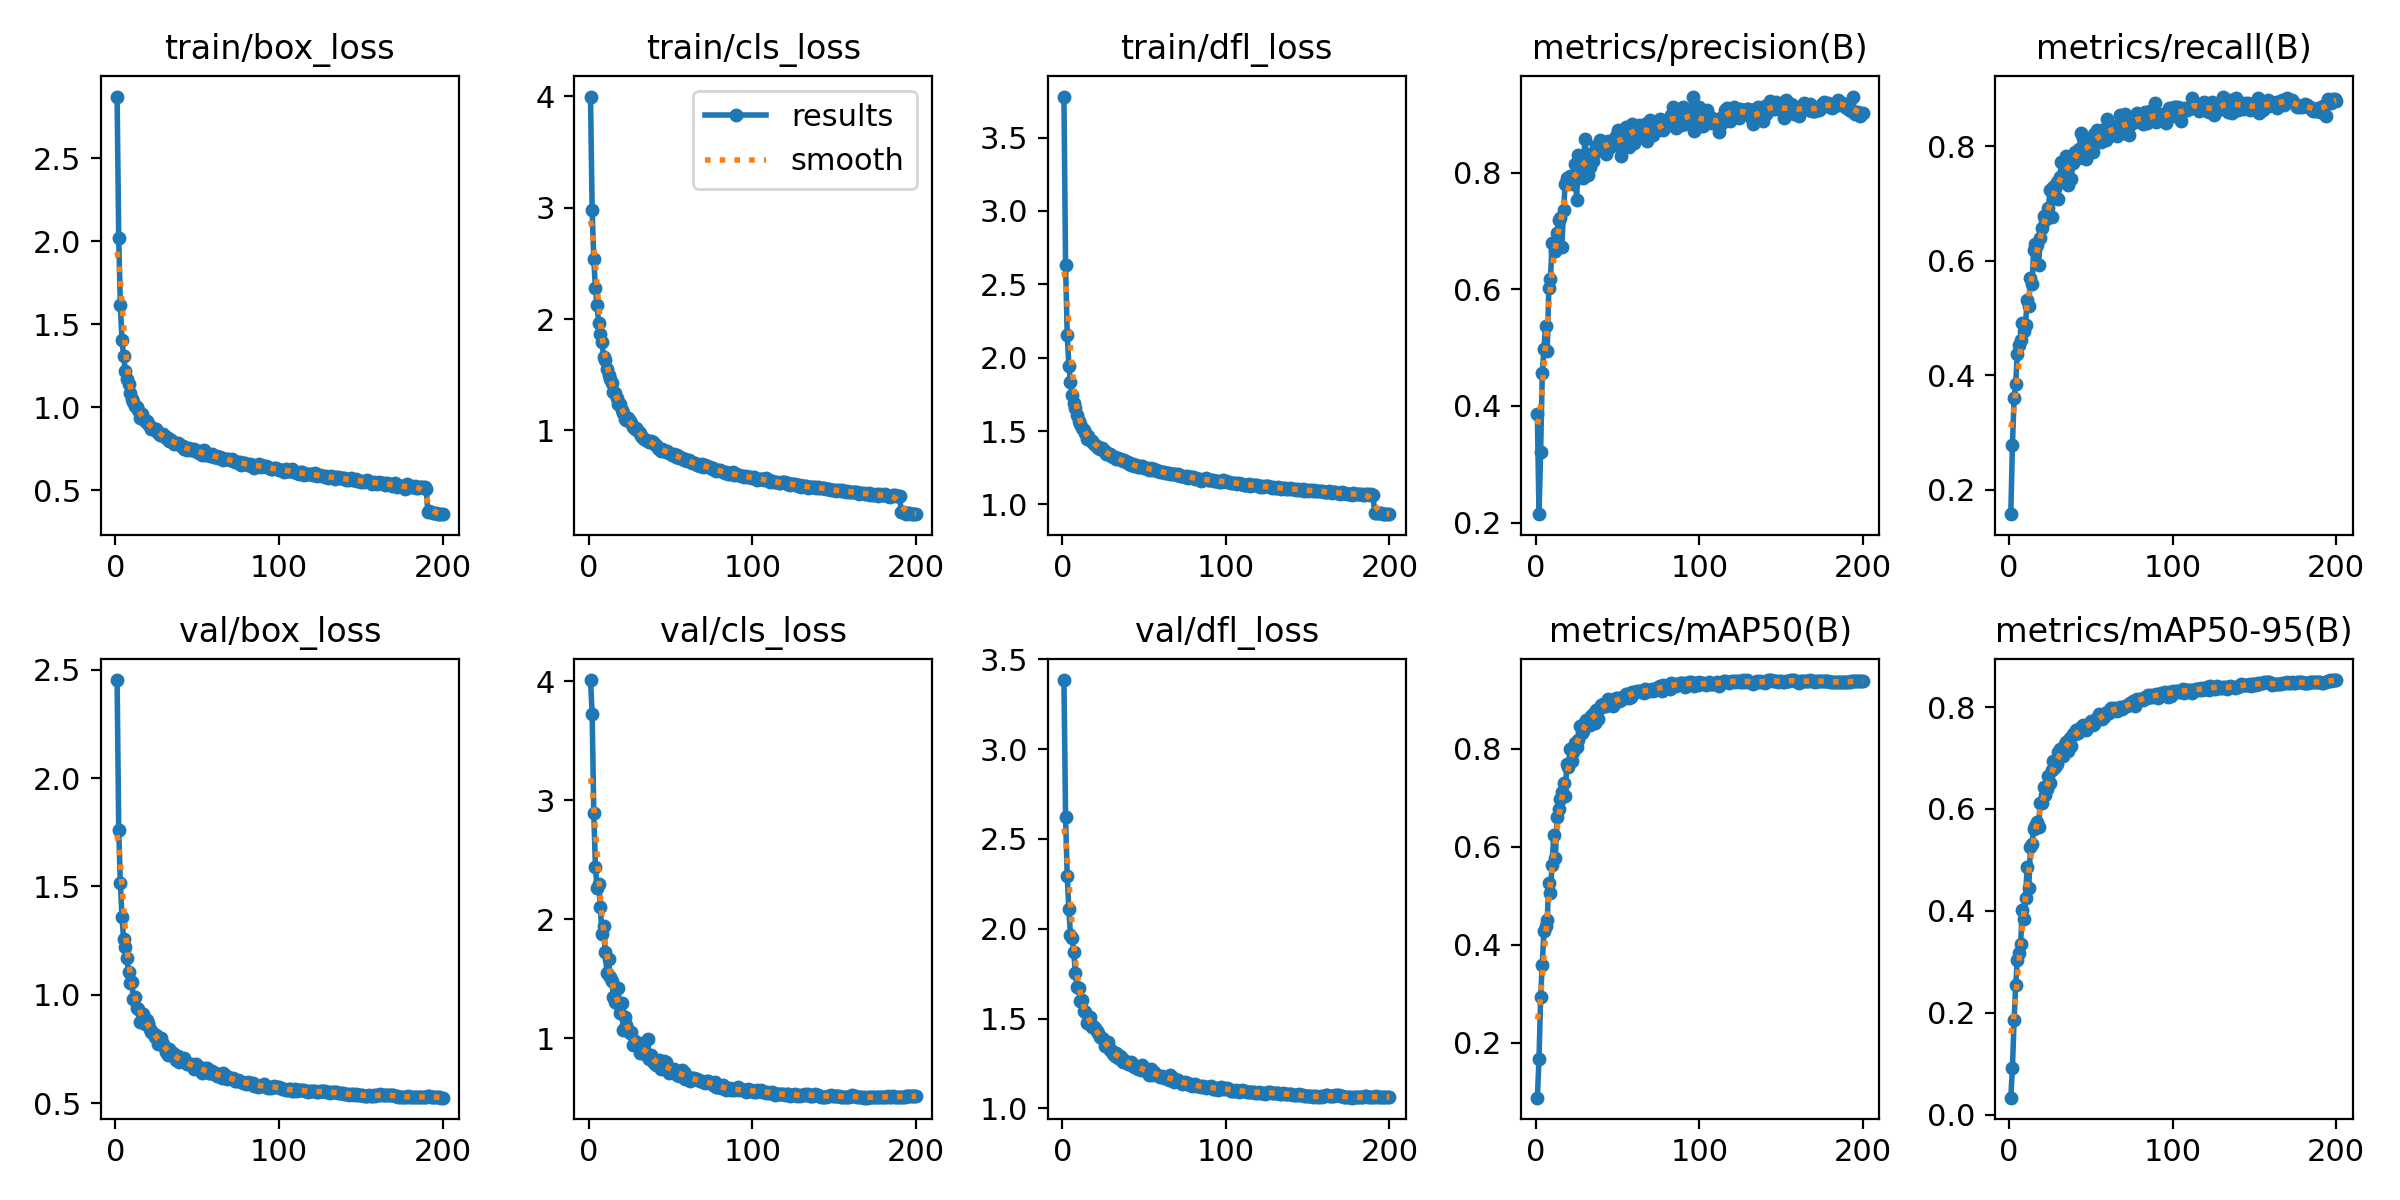

Source data for this figure (header and first rows):
epoch, train/box_loss, train/cls_loss, train/dfl_loss, metrics/precision(B), metrics/recall(B), metrics/mAP50(B), metrics/mAP50-95(B), val/box_loss, val/cls_loss, val/dfl_loss, lr/pg0, lr/pg1, lr/pg2
1, 2.873, 3.998, 3.78, 0.3861, 0.1576, 0.0875, 0.03326, 2.452, 4.01, 3.385, 0.000255, 0.000255, 0.000255
2, 2.021, 2.975, 2.631, 0.2146, 0.2784, 0.1656, 0.09116, 1.758, 3.724, 2.622, 0.0005088, 0.0005088, 0.0005088
3, 1.617, 2.541, 2.157, 0.3209, 0.3598, 0.2927, 0.1849, 1.515, 2.891, 2.293, 0.0007601, 0.0007601, 0.0007601
4, 1.404, 2.277, 1.946, 0.4562, 0.3857, 0.358, 0.2543, 1.357, 2.439, 2.109, 0.0007576, 0.0007576, 0.0007576
5, 1.308, 2.124, 1.835, 0.497, 0.4381, 0.4274, 0.3041, 1.255, 2.258, 1.964, 0.0007576, 0.0007576, 0.0007576
6, 1.22, 1.963, 1.744, 0.5367, 0.4525, 0.4381, 0.3163, 1.219, 2.292, 1.95, 0.0007538, 0.0007538, 0.0007538
7, 1.17, 1.863, 1.694, 0.4945, 0.461, 0.4496, 0.3341, 1.167, 2.102, 1.87, 0.00075, 0.00075, 0.00075
8, 1.142, 1.795, 1.659, 0.6019, 0.4908, 0.5266, 0.4014, 1.104, 1.872, 1.752, 0.0007462, 0.0007462, 0.0007462
9, 1.085, 1.661, 1.608, 0.6172, 0.4782, 0.506, 0.3842, 1.056, 1.943, 1.677, 0.0007424, 0.0007424, 0.0007424
10, 1.05, 1.633, 1.569, 0.679, 0.4887, 0.5632, 0.4245, 1.057, 1.721, 1.668, 0.0007386, 0.0007386, 0.0007386
11, 1.03, 1.549, 1.545, 0.6792, 0.5321, 0.6232, 0.4869, 0.9814, 1.547, 1.599, 0.0007347, 0.0007347, 0.0007347
12, 1.008, 1.494, 1.518, 0.6656, 0.5219, 0.5772, 0.4451, 0.9909, 1.662, 1.605, 0.0007309, 0.0007309, 0.0007309
13, 1.004, 1.457, 1.505, 0.6966, 0.5704, 0.6605, 0.5245, 0.9365, 1.514, 1.541, 0.0007271, 0.0007271, 0.0007271
14, 0.9825, 1.422, 1.49, 0.7195, 0.5599, 0.6765, 0.5309, 0.9352, 1.48, 1.535, 0.0007233, 0.0007233, 0.0007233
15, 0.9358, 1.341, 1.446, 0.7226, 0.6195, 0.6982, 0.5603, 0.873, 1.345, 1.473, 0.0007195, 0.0007195, 0.0007195
16, 0.9599, 1.34, 1.464, 0.6731, 0.6296, 0.7111, 0.5672, 0.89, 1.304, 1.478, 0.0007157, 0.0007157, 0.0007157
17, 0.9348, 1.292, 1.438, 0.7357, 0.6268, 0.7299, 0.5745, 0.9127, 1.299, 1.508, 0.0007119, 0.0007119, 0.0007119
18, 0.9194, 1.237, 1.429, 0.7803, 0.5922, 0.7026, 0.5643, 0.8671, 1.419, 1.45, 0.0007081, 0.0007081, 0.0007081
19, 0.9179, 1.238, 1.421, 0.7901, 0.6392, 0.7693, 0.6126, 0.8815, 1.209, 1.456, 0.0007043, 0.0007043, 0.0007043
20, 0.8982, 1.187, 1.401, 0.7902, 0.6567, 0.7634, 0.6111, 0.8706, 1.293, 1.449, 0.0007005, 0.0007005, 0.0007005
21, 0.8906, 1.152, 1.398, 0.7935, 0.6786, 0.7986, 0.6422, 0.8413, 1.069, 1.429, 0.0006967, 0.0006967, 0.0006967
22, 0.869, 1.099, 1.382, 0.7859, 0.6722, 0.774, 0.6277, 0.8284, 1.173, 1.417, 0.0006929, 0.0006929, 0.0006929
23, 0.872, 1.098, 1.381, 0.7809, 0.6793, 0.7931, 0.6392, 0.825, 1.11, 1.398, 0.0006891, 0.0006891, 0.0006891
24, 0.8724, 1.111, 1.382, 0.814, 0.6926, 0.8121, 0.6657, 0.8066, 1.063, 1.393, 0.0006853, 0.0006853, 0.0006853
25, 0.8677, 1.081, 1.371, 0.7538, 0.7238, 0.8032, 0.6519, 0.8138, 1.042, 1.385, 0.0006815, 0.0006815, 0.0006815
26, 0.8457, 1.066, 1.361, 0.8294, 0.6766, 0.8183, 0.6758, 0.772, 1.048, 1.348, 0.0006776, 0.0006776, 0.0006776
27, 0.8318, 1.026, 1.344, 0.8086, 0.7285, 0.8455, 0.6945, 0.7832, 0.9443, 1.351, 0.0006738, 0.0006738, 0.0006738
28, 0.8324, 1.013, 1.344, 0.8135, 0.728, 0.8325, 0.6818, 0.8022, 0.9726, 1.369, 0.00067, 0.00067, 0.00067
29, 0.8372, 1.02, 1.343, 0.7901, 0.7379, 0.8356, 0.689, 0.7708, 0.9699, 1.323, 0.0006662, 0.0006662, 0.0006662
30, 0.8255, 0.9933, 1.33, 0.8568, 0.708, 0.854, 0.7113, 0.7551, 0.9304, 1.325, 0.0006624, 0.0006624, 0.0006624
31, 0.817, 0.9738, 1.323, 0.8323, 0.7464, 0.8593, 0.7173, 0.734, 0.8749, 1.3, 0.0006586, 0.0006586, 0.0006586
32, 0.8133, 0.9471, 1.32, 0.7963, 0.7724, 0.8564, 0.7152, 0.7222, 0.9012, 1.289, 0.0006548, 0.0006548, 0.0006548
33, 0.7954, 0.9296, 1.307, 0.8096, 0.7378, 0.8483, 0.7043, 0.7505, 0.9563, 1.31, 0.000651, 0.000651, 0.000651
34, 0.8025, 0.9245, 1.315, 0.8326, 0.7708, 0.8679, 0.7275, 0.7217, 0.87, 1.28, 0.0006472, 0.0006472, 0.0006472
35, 0.7929, 0.9136, 1.307, 0.8195, 0.7836, 0.8704, 0.7308, 0.7302, 0.8564, 1.294, 0.0006434, 0.0006434, 0.0006434
36, 0.7813, 0.9063, 1.3, 0.8349, 0.7316, 0.8535, 0.7142, 0.7237, 0.992, 1.286, 0.0006396, 0.0006396, 0.0006396
37, 0.7848, 0.8939, 1.295, 0.8451, 0.7825, 0.8801, 0.7402, 0.7004, 0.8216, 1.258, 0.0006358, 0.0006358, 0.0006358
38, 0.7856, 0.9084, 1.302, 0.8387, 0.7438, 0.8616, 0.7231, 0.7158, 0.859, 1.268, 0.000632, 0.000632, 0.000632
39, 0.7806, 0.8933, 1.287, 0.8563, 0.771, 0.8823, 0.7463, 0.6911, 0.8209, 1.258, 0.0006282, 0.0006282, 0.0006282
40, 0.7702, 0.8816, 1.287, 0.8477, 0.7893, 0.8888, 0.7469, 0.6967, 0.7909, 1.249, 0.0006243, 0.0006243, 0.0006243
41, 0.7652, 0.8659, 1.276, 0.8388, 0.7872, 0.8915, 0.7541, 0.6928, 0.7697, 1.249, 0.0006205, 0.0006205, 0.0006205
42, 0.7523, 0.8453, 1.269, 0.851, 0.7796, 0.8867, 0.7489, 0.7071, 0.7891, 1.256, 0.0006167, 0.0006167, 0.0006167
43, 0.7523, 0.8325, 1.273, 0.8322, 0.7959, 0.8871, 0.7532, 0.688, 0.8149, 1.244, 0.0006129, 0.0006129, 0.0006129
44, 0.7425, 0.8188, 1.264, 0.8548, 0.8231, 0.9017, 0.7615, 0.6804, 0.7393, 1.23, 0.0006091, 0.0006091, 0.0006091
45, 0.7564, 0.8362, 1.269, 0.8422, 0.8147, 0.9, 0.7645, 0.6782, 0.7608, 1.238, 0.0006053, 0.0006053, 0.0006053
46, 0.7461, 0.8143, 1.256, 0.8515, 0.7795, 0.8915, 0.7596, 0.6749, 0.803, 1.221, 0.0006015, 0.0006015, 0.0006015
47, 0.7455, 0.8043, 1.256, 0.8552, 0.7773, 0.8876, 0.7542, 0.6783, 0.8017, 1.223, 0.0005977, 0.0005977, 0.0005977
48, 0.7474, 0.8156, 1.259, 0.8475, 0.7954, 0.8953, 0.7619, 0.6551, 0.7543, 1.213, 0.0005939, 0.0005939, 0.0005939
49, 0.74, 0.799, 1.259, 0.8634, 0.8018, 0.9041, 0.7676, 0.6809, 0.7096, 1.24, 0.0005901, 0.0005901, 0.0005901
50, 0.7324, 0.7894, 1.251, 0.8738, 0.8038, 0.9033, 0.7723, 0.6634, 0.7218, 1.223, 0.0005863, 0.0005863, 0.0005863
51, 0.723, 0.7825, 1.247, 0.8524, 0.7897, 0.8971, 0.7657, 0.6669, 0.735, 1.215, 0.0005825, 0.0005825, 0.0005825
52, 0.7373, 0.7877, 1.247, 0.829, 0.8215, 0.899, 0.767, 0.6571, 0.7397, 1.201, 0.0005787, 0.0005787, 0.0005787
53, 0.7157, 0.7583, 1.233, 0.8481, 0.8193, 0.9019, 0.7754, 0.6369, 0.7251, 1.188, 0.0005749, 0.0005749, 0.0005749
54, 0.7412, 0.7788, 1.248, 0.8601, 0.8291, 0.9086, 0.7784, 0.6611, 0.6883, 1.218, 0.0005711, 0.0005711, 0.0005711
55, 0.7157, 0.7515, 1.234, 0.8776, 0.8116, 0.9127, 0.7865, 0.644, 0.6804, 1.188, 0.0005673, 0.0005673, 0.0005673
56, 0.7226, 0.7581, 1.239, 0.875, 0.8067, 0.911, 0.7778, 0.6602, 0.6877, 1.205, 0.0005634, 0.0005634, 0.0005634
57, 0.7168, 0.7543, 1.232, 0.8439, 0.8291, 0.9034, 0.776, 0.6409, 0.7312, 1.185, 0.0005596, 0.0005596, 0.0005596
58, 0.7072, 0.7311, 1.23, 0.8748, 0.8153, 0.9062, 0.7808, 0.6398, 0.7121, 1.187, 0.0005558, 0.0005558, 0.0005558
59, 0.7181, 0.7443, 1.228, 0.8833, 0.8118, 0.915, 0.7876, 0.6468, 0.658, 1.18, 0.000552, 0.000552, 0.000552
60, 0.7026, 0.7249, 1.222, 0.8512, 0.8473, 0.9165, 0.7897, 0.635, 0.6828, 1.177, 0.0005482, 0.0005482, 0.0005482
... 140 more rows
